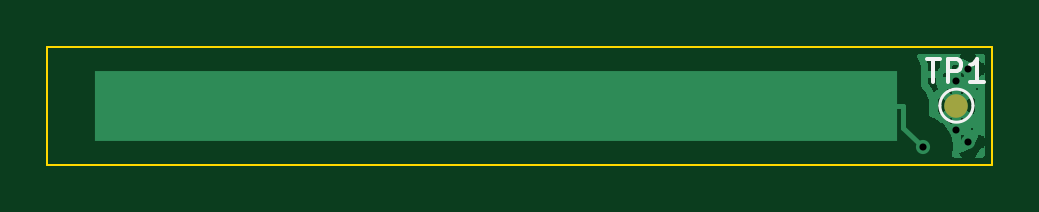
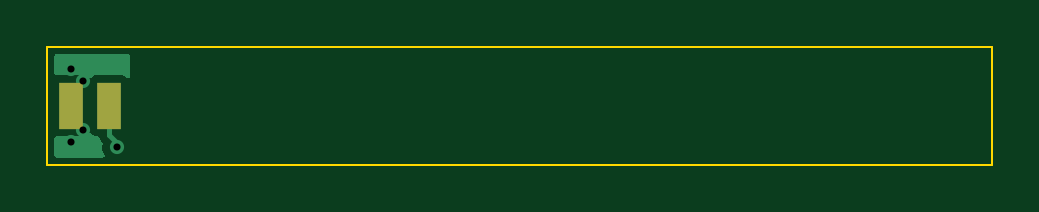
Circuit board: 11 layer files. Board 40.0 x 5.0 mm.
- bottom_copper: front_touch-B_Cu.gbl (3081 bytes)
- bottom_mask: front_touch-B_Mask.gbs (556 bytes)
- paste: front_touch-B_Paste.gbp (453 bytes)
- bottom_silk: front_touch-B_Silkscreen.gbo (566 bytes)
- outline: front_touch-Edge_Cuts.gm1 (675 bytes)
- top_copper: front_touch-F_Cu.gtl (11080 bytes)
- top_mask: front_touch-F_Mask.gts (524 bytes)
- paste: front_touch-F_Paste.gtp (453 bytes)
- top_silk: front_touch-F_Silkscreen.gto (1561 bytes)
- drill: front_touch-NPTH.drl (264 bytes)
- drill: front_touch-PTH.drl (378 bytes)

=== bottom_copper: front_touch-B_Cu.gbl ===
%TF.GenerationSoftware,KiCad,Pcbnew,10.0.8*%
%TF.CreationDate,2026-11-23T15:24:13-05:00*%
%TF.ProjectId,front_touch,66726f6e-745f-4746-9f75-63682e6b6963,A*%
%TF.SameCoordinates,Original*%
%TF.FileFunction,Copper,L2,Bot*%
%TF.FilePolarity,Positive*%
%FSLAX46Y46*%
G04 Gerber Fmt 4.6, Leading zero omitted, Abs format (unit mm)*
G04 Created by KiCad (PCBNEW 10.0.8) date 2026-11-23 15:24:13*
%MOMM*%
%LPD*%
G01*
G04 APERTURE LIST*
%TA.AperFunction,SMDPad,CuDef*%
%ADD10R,1.000000X2.000000*%
%TD*%
%TA.AperFunction,ViaPad*%
%ADD11C,0.600000*%
%TD*%
%TA.AperFunction,Conductor*%
%ADD12C,0.200000*%
%TD*%
G04 APERTURE END LIST*
D10*
%TO.P,J1,1*%
%TO.N,TOUCH*%
X81400000Y-70250000D03*
%TO.P,J1,2*%
%TO.N,GND*%
X83000000Y-70250000D03*
%TD*%
D11*
%TO.N,GND*%
X83000000Y-68700000D03*
X82500000Y-69200000D03*
X83000000Y-71800000D03*
X82500000Y-71300000D03*
%TO.N,TOUCH*%
X81064800Y-71995000D03*
%TD*%
%TO.N,TOUCH*%
D12*
X81400000Y-70250000D02*
X81400000Y-71501700D01*
X81400000Y-71501700D02*
X81064800Y-71836900D01*
X81064800Y-71836900D02*
X81064800Y-71995000D01*
%TD*%
%TA.AperFunction,Conductor*%
%TO.N,GND*%
G36*
X82245298Y-71426415D02*
G01*
X82270357Y-71444621D01*
X82327522Y-71501786D01*
X82430127Y-71547090D01*
X82455203Y-71549999D01*
X83544789Y-71549999D01*
X83544791Y-71549998D01*
X83569874Y-71547090D01*
X83574505Y-71545830D01*
X83635619Y-71548794D01*
X83683318Y-71587114D01*
X83699500Y-71641356D01*
X83699500Y-72350500D01*
X83680593Y-72408691D01*
X83631093Y-72444655D01*
X83600500Y-72449500D01*
X81667265Y-72449500D01*
X81609074Y-72430593D01*
X81573110Y-72381093D01*
X81573110Y-72319907D01*
X81581525Y-72301005D01*
X81624377Y-72226784D01*
X81665300Y-72074057D01*
X81665300Y-71915943D01*
X81656182Y-71881915D01*
X81659383Y-71820814D01*
X81681805Y-71786287D01*
X81720480Y-71747613D01*
X81773207Y-71656287D01*
X81781891Y-71623874D01*
X81815215Y-71572562D01*
X81872337Y-71550635D01*
X81877518Y-71550499D01*
X81944861Y-71550499D01*
X81944864Y-71550499D01*
X81969991Y-71547585D01*
X82072765Y-71502206D01*
X82130351Y-71444619D01*
X82184866Y-71416844D01*
X82245298Y-71426415D01*
G37*
%TD.AperFunction*%
%TA.AperFunction,Conductor*%
G36*
X83658691Y-68069407D02*
G01*
X83694655Y-68118907D01*
X83699500Y-68149500D01*
X83699500Y-68858643D01*
X83680593Y-68916834D01*
X83631093Y-68952798D01*
X83574514Y-68954172D01*
X83569873Y-68952909D01*
X83544796Y-68950000D01*
X82455210Y-68950000D01*
X82455208Y-68950001D01*
X82430125Y-68952909D01*
X82327522Y-68998213D01*
X82270357Y-69055379D01*
X82215840Y-69083156D01*
X82155408Y-69073585D01*
X82130352Y-69055381D01*
X82072765Y-68997794D01*
X81969991Y-68952415D01*
X81969990Y-68952414D01*
X81969988Y-68952414D01*
X81944868Y-68949500D01*
X80855139Y-68949500D01*
X80855136Y-68949501D01*
X80830009Y-68952414D01*
X80753896Y-68986022D01*
X80727235Y-68997794D01*
X80669001Y-69056027D01*
X80614487Y-69083803D01*
X80554055Y-69074232D01*
X80510790Y-69030967D01*
X80500000Y-68986022D01*
X80500000Y-68149500D01*
X80518907Y-68091309D01*
X80568407Y-68055345D01*
X80599000Y-68050500D01*
X83600500Y-68050500D01*
X83658691Y-68069407D01*
G37*
%TD.AperFunction*%
%TD*%
M02*

=== bottom_mask: front_touch-B_Mask.gbs ===
%TF.GenerationSoftware,KiCad,Pcbnew,10.0.8*%
%TF.CreationDate,2026-11-23T15:24:13-05:00*%
%TF.ProjectId,front_touch,66726f6e-745f-4746-9f75-63682e6b6963,A*%
%TF.SameCoordinates,Original*%
%TF.FileFunction,Soldermask,Bot*%
%TF.FilePolarity,Negative*%
%FSLAX46Y46*%
G04 Gerber Fmt 4.6, Leading zero omitted, Abs format (unit mm)*
G04 Created by KiCad (PCBNEW 10.0.8) date 2026-11-23 15:24:13*
%MOMM*%
%LPD*%
G01*
G04 APERTURE LIST*
%ADD10R,1.000000X2.000000*%
G04 APERTURE END LIST*
D10*
%TO.C,J1*%
X81400000Y-70250000D03*
X83000000Y-70250000D03*
%TD*%
M02*

=== paste: front_touch-B_Paste.gbp ===
%TF.GenerationSoftware,KiCad,Pcbnew,10.0.8*%
%TF.CreationDate,2026-11-23T15:24:13-05:00*%
%TF.ProjectId,front_touch,66726f6e-745f-4746-9f75-63682e6b6963,A*%
%TF.SameCoordinates,Original*%
%TF.FileFunction,Paste,Bot*%
%TF.FilePolarity,Positive*%
%FSLAX46Y46*%
G04 Gerber Fmt 4.6, Leading zero omitted, Abs format (unit mm)*
G04 Created by KiCad (PCBNEW 10.0.8) date 2026-11-23 15:24:13*
%MOMM*%
%LPD*%
G01*
G04 APERTURE LIST*
G04 APERTURE END LIST*
M02*

=== bottom_silk: front_touch-B_Silkscreen.gbo ===
%TF.GenerationSoftware,KiCad,Pcbnew,10.0.8*%
%TF.CreationDate,2026-11-23T15:24:13-05:00*%
%TF.ProjectId,front_touch,66726f6e-745f-4746-9f75-63682e6b6963,A*%
%TF.SameCoordinates,Original*%
%TF.FileFunction,Legend,Bot*%
%TF.FilePolarity,Positive*%
%FSLAX46Y46*%
G04 Gerber Fmt 4.6, Leading zero omitted, Abs format (unit mm)*
G04 Created by KiCad (PCBNEW 10.0.8) date 2026-11-23 15:24:13*
%MOMM*%
%LPD*%
G01*
G04 APERTURE LIST*
%ADD10R,1.000000X2.000000*%
G04 APERTURE END LIST*
%LPC*%
D10*
%TO.C,J1*%
X81400000Y-70250000D03*
X83000000Y-70250000D03*
%TD*%
%LPD*%
M02*

=== outline: front_touch-Edge_Cuts.gm1 ===
%TF.GenerationSoftware,KiCad,Pcbnew,10.0.8*%
%TF.CreationDate,2026-11-23T15:24:13-05:00*%
%TF.ProjectId,front_touch,66726f6e-745f-4746-9f75-63682e6b6963,A*%
%TF.SameCoordinates,Original*%
%TF.FileFunction,Profile,NP*%
%FSLAX46Y46*%
G04 Gerber Fmt 4.6, Leading zero omitted, Abs format (unit mm)*
G04 Created by KiCad (PCBNEW 10.0.8) date 2026-11-23 15:24:13*
%MOMM*%
%LPD*%
G01*
G04 APERTURE LIST*
%TA.AperFunction,Profile*%
%ADD10C,0.100000*%
%TD*%
G04 APERTURE END LIST*
D10*
X44000000Y-67750000D02*
X44000000Y-72750000D01*
X44000000Y-72750000D02*
X84000000Y-72750000D01*
X84000000Y-67750000D02*
X44000000Y-67750000D01*
X84000000Y-72750000D02*
X84000000Y-67750000D01*
M02*

=== top_copper: front_touch-F_Cu.gtl (11080 bytes, source omitted) ===
=== top_mask: front_touch-F_Mask.gts ===
%TF.GenerationSoftware,KiCad,Pcbnew,10.0.8*%
%TF.CreationDate,2026-11-23T15:24:13-05:00*%
%TF.ProjectId,front_touch,66726f6e-745f-4746-9f75-63682e6b6963,A*%
%TF.SameCoordinates,Original*%
%TF.FileFunction,Soldermask,Top*%
%TF.FilePolarity,Negative*%
%FSLAX46Y46*%
G04 Gerber Fmt 4.6, Leading zero omitted, Abs format (unit mm)*
G04 Created by KiCad (PCBNEW 10.0.8) date 2026-11-23 15:24:13*
%MOMM*%
%LPD*%
G01*
G04 APERTURE LIST*
%ADD10C,1.000000*%
G04 APERTURE END LIST*
D10*
%TO.C,TP1*%
X82500000Y-70250000D03*
%TD*%
M02*

=== paste: front_touch-F_Paste.gtp ===
%TF.GenerationSoftware,KiCad,Pcbnew,10.0.8*%
%TF.CreationDate,2026-11-23T15:24:13-05:00*%
%TF.ProjectId,front_touch,66726f6e-745f-4746-9f75-63682e6b6963,A*%
%TF.SameCoordinates,Original*%
%TF.FileFunction,Paste,Top*%
%TF.FilePolarity,Positive*%
%FSLAX46Y46*%
G04 Gerber Fmt 4.6, Leading zero omitted, Abs format (unit mm)*
G04 Created by KiCad (PCBNEW 10.0.8) date 2026-11-23 15:24:13*
%MOMM*%
%LPD*%
G01*
G04 APERTURE LIST*
G04 APERTURE END LIST*
M02*

=== top_silk: front_touch-F_Silkscreen.gto ===
%TF.GenerationSoftware,KiCad,Pcbnew,10.0.8*%
%TF.CreationDate,2026-11-23T15:24:13-05:00*%
%TF.ProjectId,front_touch,66726f6e-745f-4746-9f75-63682e6b6963,A*%
%TF.SameCoordinates,Original*%
%TF.FileFunction,Legend,Top*%
%TF.FilePolarity,Positive*%
%FSLAX46Y46*%
G04 Gerber Fmt 4.6, Leading zero omitted, Abs format (unit mm)*
G04 Created by KiCad (PCBNEW 10.0.8) date 2026-11-23 15:24:13*
%MOMM*%
%LPD*%
G01*
G04 APERTURE LIST*
%ADD10C,0.150000*%
%ADD11C,0.120000*%
%ADD12C,1.000000*%
G04 APERTURE END LIST*
D10*
X81238095Y-68256819D02*
X81809523Y-68256819D01*
X81523809Y-69256819D02*
X81523809Y-68256819D01*
X82142857Y-69256819D02*
X82142857Y-68256819D01*
X82142857Y-68256819D02*
X82523809Y-68256819D01*
X82523809Y-68256819D02*
X82619047Y-68304438D01*
X82619047Y-68304438D02*
X82666666Y-68352057D01*
X82666666Y-68352057D02*
X82714285Y-68447295D01*
X82714285Y-68447295D02*
X82714285Y-68590152D01*
X82714285Y-68590152D02*
X82666666Y-68685390D01*
X82666666Y-68685390D02*
X82619047Y-68733009D01*
X82619047Y-68733009D02*
X82523809Y-68780628D01*
X82523809Y-68780628D02*
X82142857Y-68780628D01*
X83666666Y-69256819D02*
X83095238Y-69256819D01*
X83380952Y-69256819D02*
X83380952Y-68256819D01*
X83380952Y-68256819D02*
X83285714Y-68399676D01*
X83285714Y-68399676D02*
X83190476Y-68494914D01*
X83190476Y-68494914D02*
X83095238Y-68542533D01*
%TO.C,TP1*%
D11*
X83200000Y-70250000D02*
G75*
G02*
X81800000Y-70250000I-700000J0D01*
G01*
X81800000Y-70250000D02*
G75*
G02*
X83200000Y-70250000I700000J0D01*
G01*
%TD*%
%LPC*%
D12*
%TO.C,TP1*%
X82500000Y-70250000D03*
%TD*%
%LPD*%
M02*

=== drill: front_touch-NPTH.drl ===
M48
; DRILL file KiCad 10.0.8 date 2026-11-23T15:24:13
; FORMAT={-:-/ absolute / metric / decimal}
; #@! TF.CreationDate,2026-11-23T15:24:13-05:00
; #@! TF.GenerationSoftware,Kicad,Pcbnew,10.0.8
; #@! TF.FileFunction,NonPlated,1,2,NPTH
FMAT,2
METRIC
%
G90
G05
M30

=== drill: front_touch-PTH.drl ===
M48
; DRILL file KiCad 10.0.8 date 2026-11-23T15:24:13
; FORMAT={-:-/ absolute / metric / decimal}
; #@! TF.CreationDate,2026-11-23T15:24:13-05:00
; #@! TF.GenerationSoftware,Kicad,Pcbnew,10.0.8
; #@! TF.FileFunction,Plated,1,2,PTH
FMAT,2
METRIC
; #@! TA.AperFunction,Plated,PTH,ViaDrill
T1C0.300
%
G90
G05
T1
X81.065Y-71.995
X82.5Y-69.2
X82.5Y-71.3
X83.0Y-68.7
X83.0Y-71.8
M30
